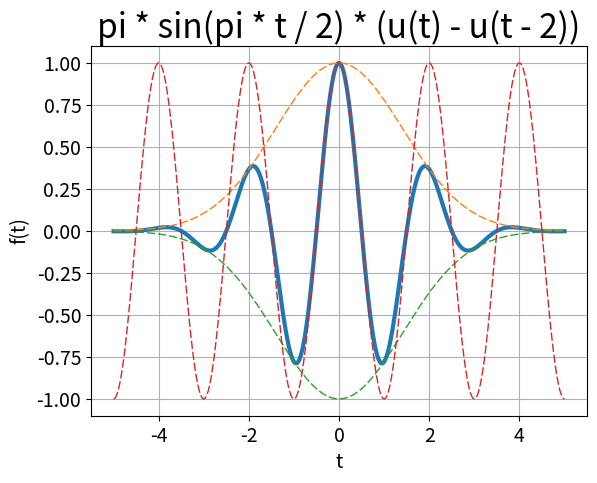

This figure's Python source: (Note: this script raises an exception after producing the figure.)
#————————必做题—————————#
#——————分段阶跃信号——————#

import matplotlib.pyplot as plt
import numpy as np
from numpy import *

def fun(t):
    """函数为exp(-(t / 2) ** 2) * cos(pi * t)"""
    return exp(-1 * (t / 2) ** 2) * cos(pi * t)

t = np.linspace(-5, 5, 10000)
ft = fun(t)

plt.plot(t, ft, linewidth=3)
plt.plot(t, exp(- (t / 2) ** 2), dashes=[6,2], linewidth=1, label="u_b")
plt.plot(t, -exp(- (t / 2) ** 2), dashes=[6,2], linewidth=1, label="l_b")
plt.plot(t, cos(pi * t), dashes=[6,2], linewidth=1, label="cos")

# 设置图表标题，并给坐标轴加上标签
plt.title("pi * sin(pi * t / 2) * (u(t) - u(t - 2))", fontsize=24)
plt.xlabel("t", fontsize=14)
plt.ylabel("f(t)", fontsize=14)
plt.grid(True)

# 设置刻度标记的大小
plt.tick_params(axis='both', labelsize=14)

plt.savefig("/home/<user>/myCode/homework/xinhaoyuxitong/1/graph/10.png")
plt.show()

# print(u_all([-3, -2, -1, 0, 1, 2, 3]))